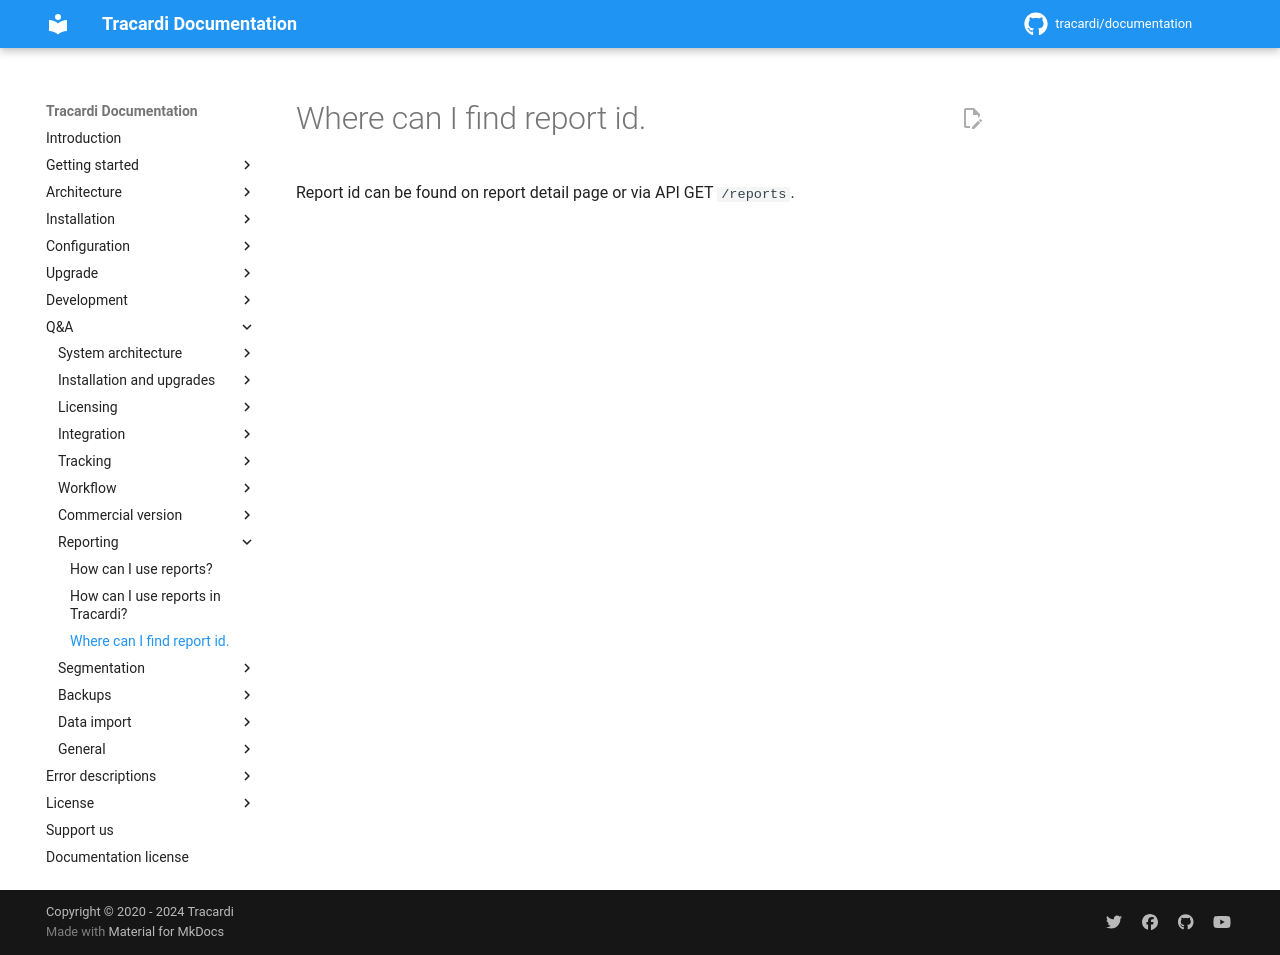

repository: Tracardi/documentation · page: 1.1.x/qa/where_can_i_find_report_id/index.html · generator: mkdocs

# Where can I find report id.

Report id can be found on report detail page or via API GET `/reports`.
